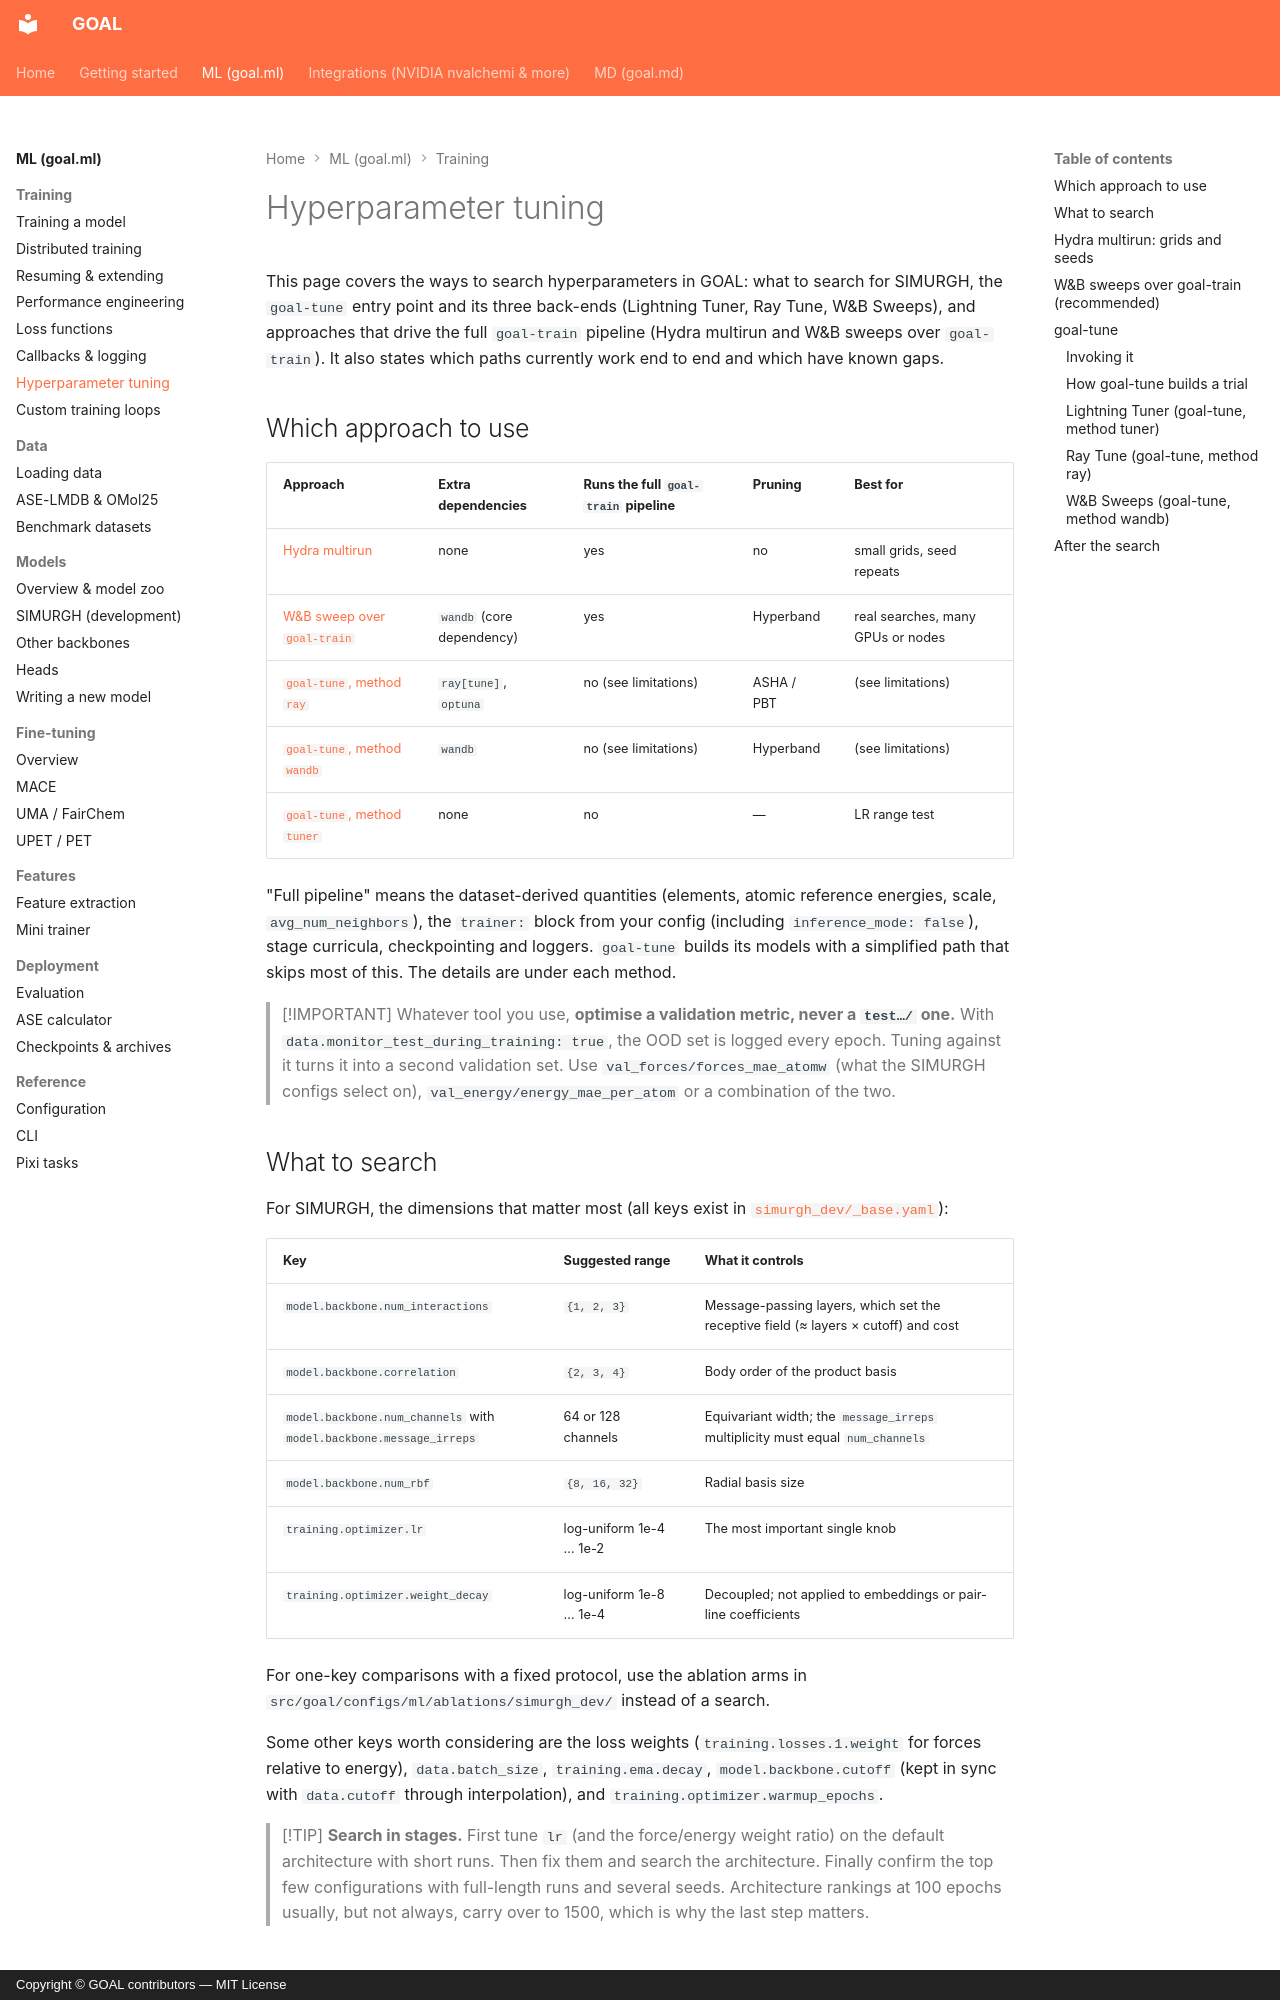

repository: Nourollah/GOAL · page: ml/training/hyperparameter-tuning/index.html · generator: mkdocs · copyright: Copyright © GOAL contributors — MIT License

# Hyperparameter tuning

This page covers the ways to search hyperparameters in GOAL: what to search for SIMURGH, the `goal-tune` entry point and its three back-ends (Lightning Tuner, Ray Tune, W&B Sweeps), and approaches that drive the full `goal-train` pipeline (Hydra multirun and W&B sweeps over `goal-train`). It also states which paths currently work end to end and which have known gaps.

## Which approach to use

| Approach | Extra dependencies | Runs the full `goal-train` pipeline | Pruning | Best for |
| --- | --- | --- | --- | --- |
| [Hydra multirun](#hydra-multirun-grids-and-seeds) | none | yes | no | small grids, seed repeats |
| [W&B sweep over `goal-train`](#wb-sweeps-over-goal-train-recommended) | `wandb` (core dependency) | yes | Hyperband | real searches, many GPUs or nodes |
| [`goal-tune`, method `ray`](#ray-tune-goal-tune-method-ray) | `ray[tune]`, `optuna` | no (see limitations) | ASHA / PBT | (see limitations) |
| [`goal-tune`, method `wandb`](#wb-sweeps-goal-tune-method-wandb) | `wandb` | no (see limitations) | Hyperband | (see limitations) |
| [`goal-tune`, method `tuner`](#lightning-tuner-goal-tune-method-tuner) | none | no | — | LR range test |

"Full pipeline" means the dataset-derived quantities (elements, atomic reference energies, scale, `avg_num_neighbors`), the `trainer:` block from your config (including `inference_mode: false`), stage curricula, checkpointing and loggers. `goal-tune` builds its models with a simplified path that skips most of this. The details are under each method.

> [!IMPORTANT]
> Whatever tool you use, **optimise a validation metric, never a `test…/` one.** With `data.monitor_test_during_training: true`, the OOD set is logged every epoch. Tuning against it turns it into a second validation set. Use `val_forces/forces_mae_atomw` (what the SIMURGH configs select on), `val_energy/energy_mae_per_atom` or a combination of the two.

## What to search

For SIMURGH, the dimensions that matter most (all keys exist in [`simurgh_dev/_base.yaml`](https://github.com/Nourollah/GOAL/blob/main/src/goal/configs/ml/simurgh_dev/_base.yaml)):

| Key | Suggested range | What it controls |
| --- | --- | --- |
| `model.backbone.num_interactions` | `{1, 2, 3}` | Message-passing layers, which set the receptive field (≈ layers × cutoff) and cost |
| `model.backbone.correlation` | `{2, 3, 4}` | Body order of the product basis |
| `model.backbone.num_channels` with `model.backbone.message_irreps` | 64 or 128 channels | Equivariant width; the `message_irreps` multiplicity must equal `num_channels` |
| `model.backbone.num_rbf` | `{8, 16, 32}` | Radial basis size |
| `training.optimizer.lr` | log-uniform 1e-4 … 1e-2 | The most important single knob |
| `training.optimizer.weight_decay` | log-uniform 1e-8 … 1e-4 | Decoupled; not applied to embeddings or pair-line coefficients |

For one-key comparisons with a fixed protocol, use the ablation arms in `src/goal/configs/ml/ablations/simurgh_dev/` instead of a search.

Some other keys worth considering are the loss weights (`training.losses.1.weight` for forces relative to energy), `data.batch_size`, `training.ema.decay`, `model.backbone.cutoff` (kept in sync with `data.cutoff` through interpolation), and `training.optimizer.warmup_epochs`.

> [!TIP]
> **Search in stages.** First tune `lr` (and the force/energy weight ratio) on the default architecture with short runs. Then fix them and search the architecture. Finally confirm the top few configurations with full-length runs and several seeds. Architecture rankings at 100 epochs usually, but not always, carry over to 1500, which is why the last step matters.
